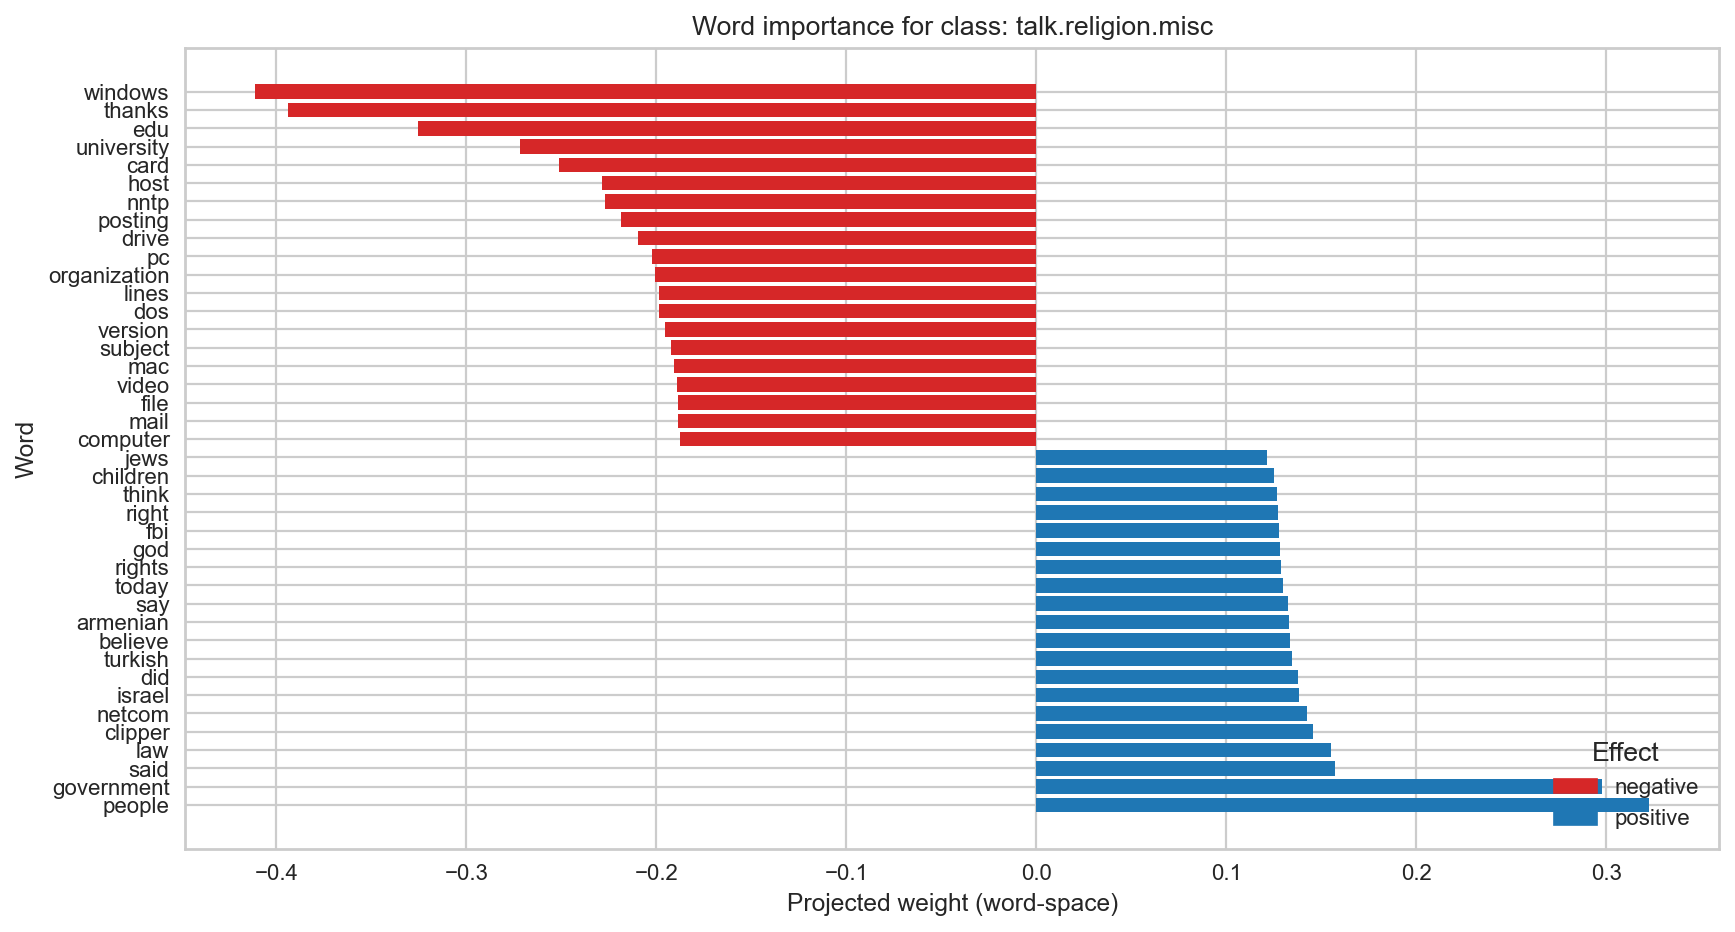

Source data for this figure (header and first rows):
Word, Weight, Effect
windows, -0.4114, negative
thanks, -0.3939, negative
edu, -0.3256, negative
university, -0.2718, negative
card, -0.251, negative
host, -0.2287, negative
nntp, -0.2268, negative
posting, -0.2187, negative
drive, -0.2095, negative
pc, -0.2021, negative
organization, -0.2009, negative
lines, -0.1987, negative
dos, -0.1986, negative
version, -0.1957, negative
subject, -0.1922, negative
mac, -0.1907, negative
video, -0.1892, negative
file, -0.1887, negative
mail, -0.1887, negative
computer, -0.1875, negative
jews, 0.1212, positive
children, 0.1249, positive
think, 0.1267, positive
right, 0.1271, positive
fbi, 0.1278, positive
god, 0.1285, positive
rights, 0.129, positive
today, 0.1297, positive
say, 0.1326, positive
armenian, 0.1329, positive
believe, 0.1335, positive
turkish, 0.1347, positive
did, 0.1376, positive
israel, 0.1382, positive
netcom, 0.1427, positive
clipper, 0.1457, positive
law, 0.1549, positive
said, 0.1573, positive
government, 0.2977, positive
people, 0.3228, positive
